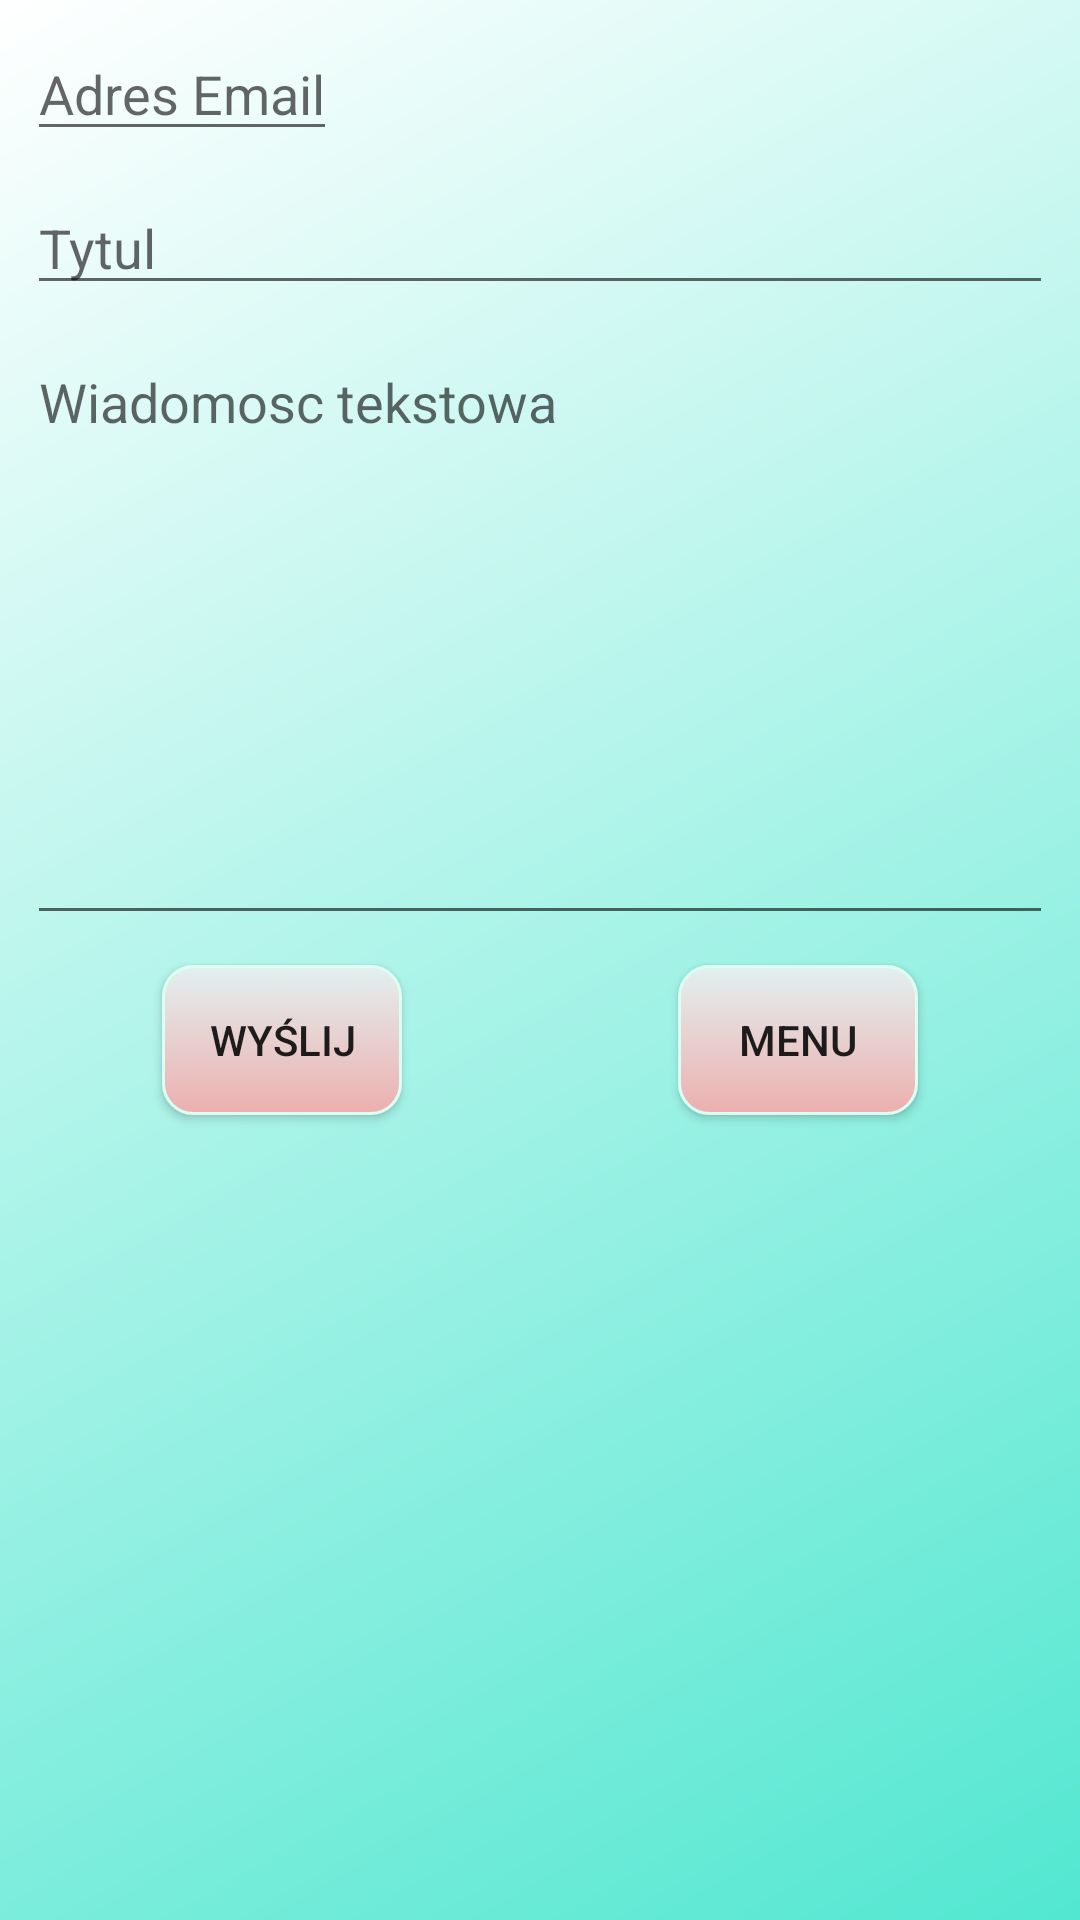

Layout XML and referenced resources for this Android screen:
<!-- AndroidManifest.xml: application theme AppTheme -->
<!-- res/layout/send_email.xml -->
<?xml version="1.0" encoding="utf-8"?>
<androidx.appcompat.widget.LinearLayoutCompat
    xmlns:android="http://schemas.android.com/apk/res/android"
    xmlns:app="http://schemas.android.com/apk/res-auto"
    xmlns:tools="http://schemas.android.com/tools"
    android:layout_width="match_parent"
    android:layout_height="match_parent"
    android:orientation="vertical"
    android:padding="4dp"
    tools:context=".EmailSender"
    android:background="@drawable/gradient_back"
    android:screenOrientation="portrait">
    <EditText
        android:id="@+id/etTo"
        android:layout_width="wrap_content"
        android:layout_height="wrap_content"
        android:layout_margin="5dp"
        android:hint="Adres Email"
        android:inputType="textEmailAddress"
        android:singleLine="true" />
    <EditText
        android:id="@+id/etSubject"
        android:layout_width="match_parent"
        android:layout_height="wrap_content"
        android:layout_margin="5dp"
        android:hint="Tytul"
        android:singleLine="true" />

    <EditText
        android:id="@+id/etMessage"
        android:layout_width="match_parent"
        android:layout_height="200dp"
        android:layout_margin="5dp"
        android:gravity="top|start"
        android:hint="Wiadomosc tekstowa"
        android:inputType="textMultiLine" />
    <RelativeLayout
        android:layout_width="match_parent"
        android:layout_height="wrap_content">

        <Button
            android:id="@+id/buttonSendEmail"
            android:layout_width="80dp"
            android:layout_height="50dp"
            android:layout_marginTop="5dp"
            android:layout_alignParentStart="true"
            android:layout_marginStart="50dp"
            android:background="@drawable/rounded_button_2"
            android:text="Wyślij" />

        <Button
            android:id="@+id/buttonBackToMenu"
            android:layout_width="80dp"
            android:layout_height="50dp"
            android:layout_alignParentEnd="true"
            android:layout_marginTop="5dp"
            android:layout_marginEnd="50dp"
            android:layout_marginBottom="5dp"
            android:background="@drawable/rounded_button_2"
            android:text="MENU" />

    </RelativeLayout>

</androidx.appcompat.widget.LinearLayoutCompat>
<!-- resources referenced by this layout -->
<resources>
  <!-- drawable gradient_back (drawable) -->
  <?xml version="1.0" encoding="utf-8"?>
  <shape xmlns:android="http://schemas.android.com/apk/res/android"
      android:shape="rectangle">
      <gradient
          android:startColor="#52E7D1"
          android:endColor="#FFFFFF"
          android:angle="135" />
  </shape>
  <!-- drawable rounded_button_2 (drawable) -->
  <?xml version="1.0" encoding="utf-8"?>
  <selector xmlns:android="http://schemas.android.com/apk/res/android" >
      <item android:state_pressed="true" >
          <shape android:shape="rectangle"  >
              <corners android:radius="10dip" />
              <stroke android:width="1dip" android:color="#C24A4A" />
              <gradient android:angle="-90" android:startColor="#345953" android:endColor="#14DAEE"  />
          </shape>
      </item>
      <item android:state_focused="true">
          <shape android:shape="rectangle"  >
              <corners android:radius="10dip" />
              <stroke android:width="1dip" android:color="#5267A7" />
              <solid android:color="#2BE0FF"/>
          </shape>
      </item>
      <item >
          <shape android:shape="rectangle"  >
              <corners android:radius="10dip" />
              <stroke android:width="1dip" android:color="#DDFFF2" />
              <gradient android:angle="-90" android:startColor="#E3F0F0" android:endColor="#ECAFAF" />
          </shape>
      </item>
  </selector>
  <style name="AppTheme" parent="Theme.AppCompat.Light.DarkActionBar">
          
          <item name="colorPrimary">@color/colorPrimary</item>
          <item name="colorPrimaryDark">@color/colorPrimaryDark</item>
          <item name="colorAccent">@color/colorAccent</item>
      </style>
  <color name="colorPrimary">#FFFFFF</color>
  <color name="colorPrimaryDark">#00574B</color>
  <color name="colorAccent">#D81B60</color>
</resources>
